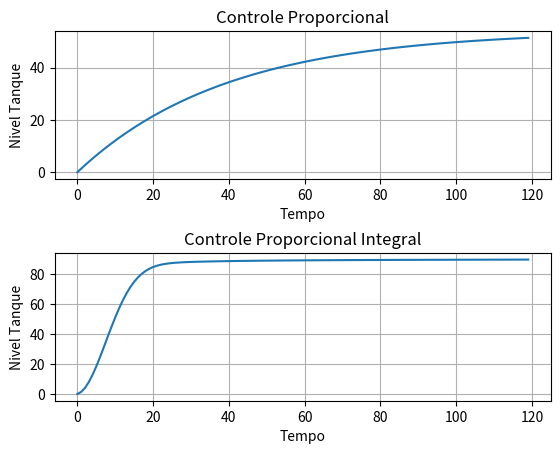

The matplotlib source for this figure:
import matplotlib.pyplot as plt
import numpy

# Parametros tanque
area=30         # area do tanque
hr=90           # altura referencia
dt=120          # tempo de simulacao

# Entrada tanque
ai=0.3          # abertura de entrada
ki=1.5          # constante de abertura de entrada

# Saida tanque
ao=0.3          # abertura de saida
ko=1.0          # constante de abertura de saida


def controle_proporcional():
	ht = 0
	val_graph = numpy.zeros(dt)
	for i in range(1,dt):
		Fi = ai*ki*(hr-ht)
		Fo = ao*ko*ht
		ht += (1/area)*(Fi-Fo)
		val_graph[i] = ht
	return val_graph


def controle_proporcional_integral():
	ht = 0
	ai_tmp = 0
	Fi = 0
	val_graph = numpy.zeros(dt)
	for i in range(1,dt):
		ai_tmp += ai
		Fi = ai_tmp*ki*(hr-ht)
		Fo = ao*ko*ht
		ht += (1/area)*(Fi-Fo)
		val_graph[i] = ht
	return val_graph


def main():
    graph1 = controle_proporcional()
    graph2 = controle_proporcional_integral()
    t = range(0,dt)
    plt.figure("Controle autom"u'á'"tico de Tanque")
    plt.subplot(211)
    plt.subplots_adjust(hspace =0.5)
    plt.plot(t, graph1)
    plt.xlabel('Tempo')
    plt.ylabel('Nivel Tanque')
    plt.title("Controle Proporcional")
    plt.grid()
    plt.subplot(212)
    plt.xlabel('Tempo')
    plt.ylabel('Nivel Tanque')
    plt.title("Controle Proporcional Integral")
    plt.plot(t, graph2)
    plt.grid()
    plt.show()


if __name__ == "__main__":
    main()